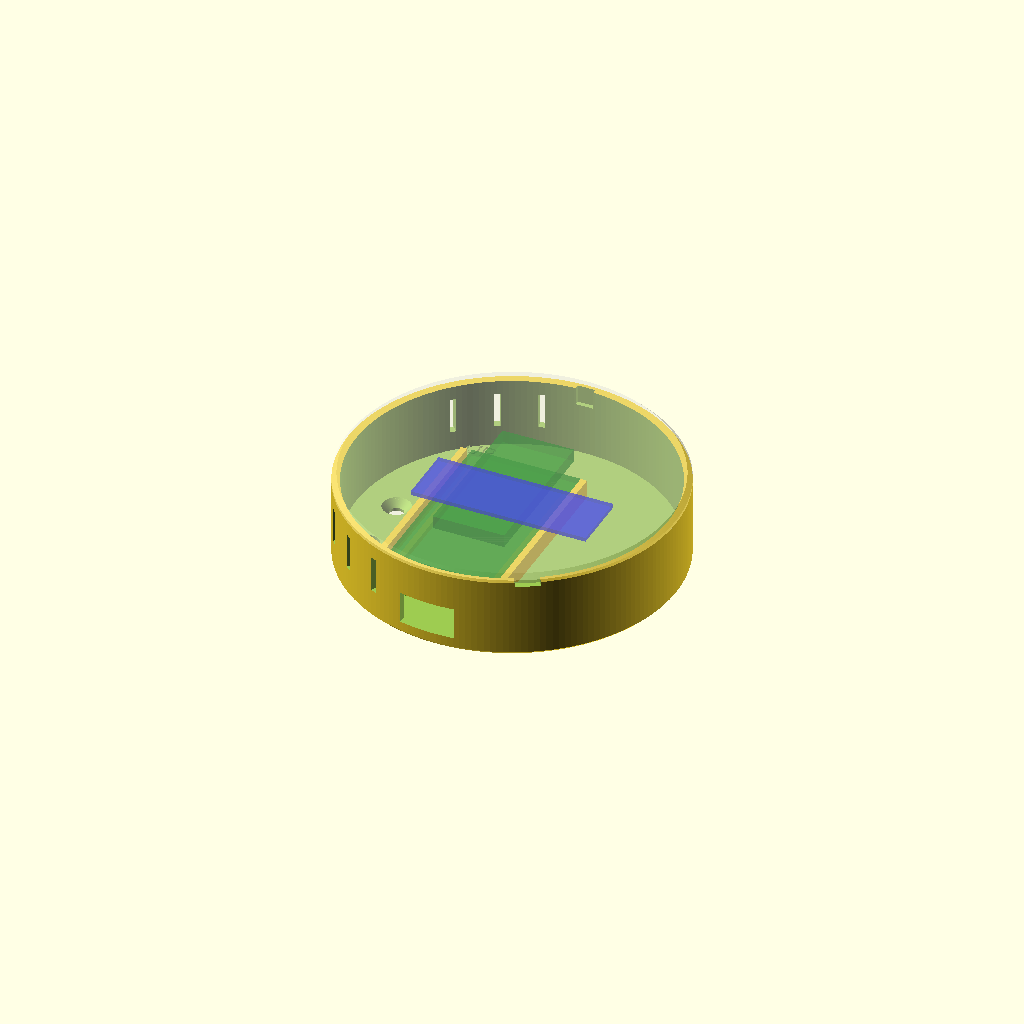
Cell 1: the model at its default parameters.
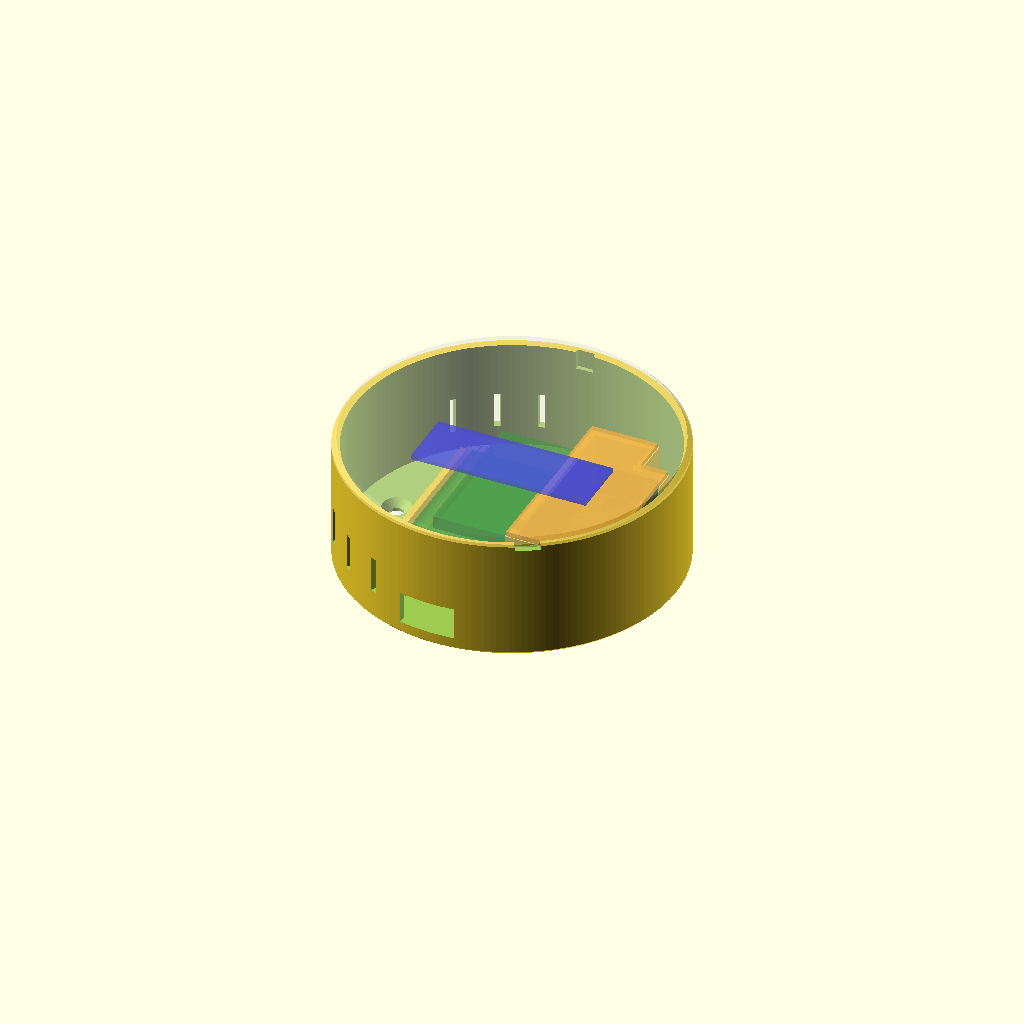
Cell 2: the same model with mains = true.
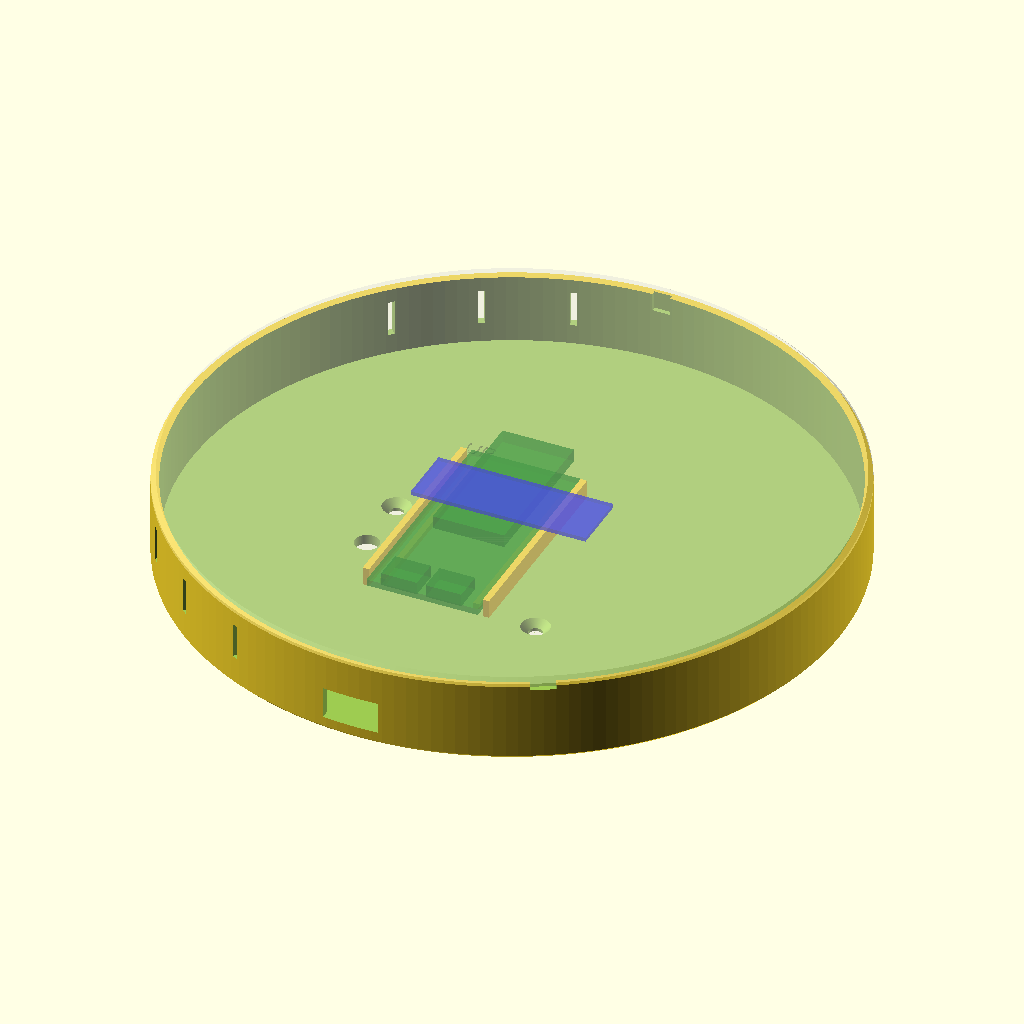
Cell 3: D = 165.1 (everything else at default).
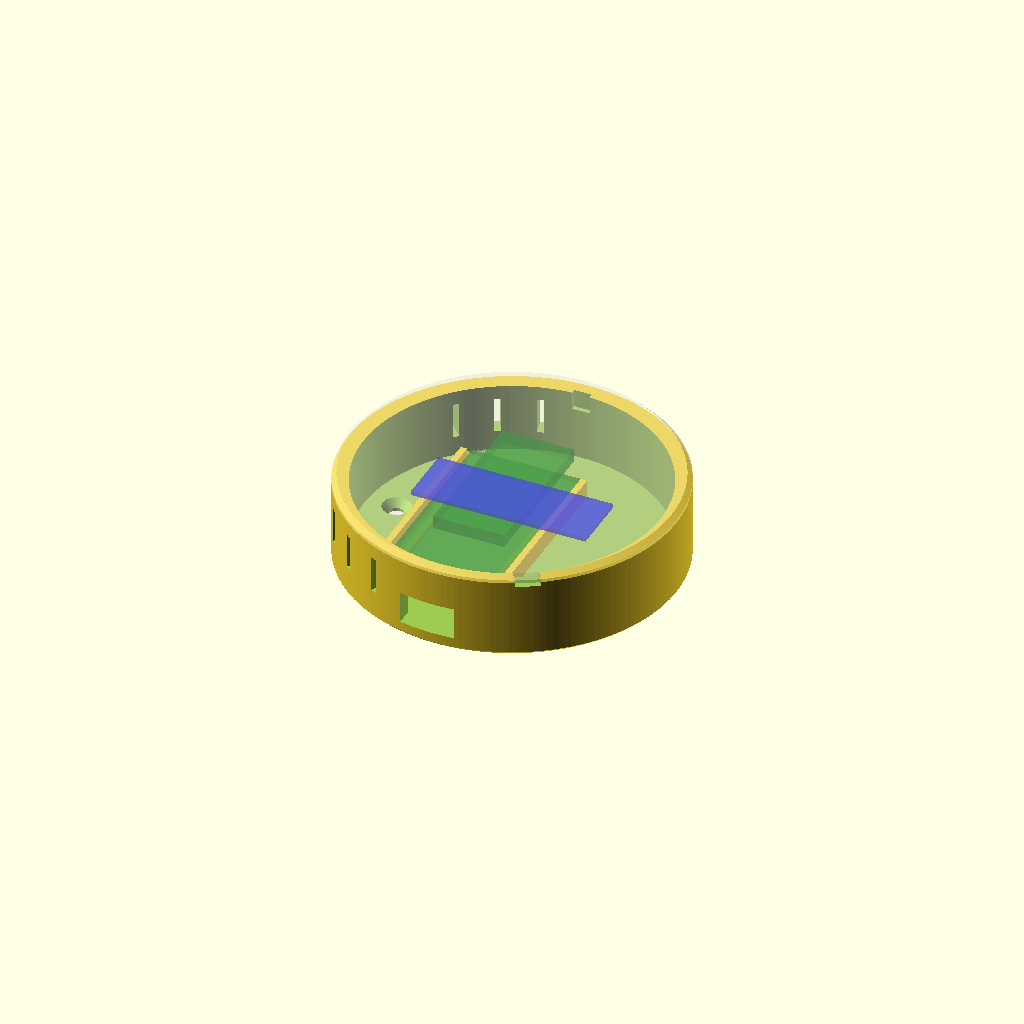
Cell 4 — wall set to 4, the other parameters unchanged.
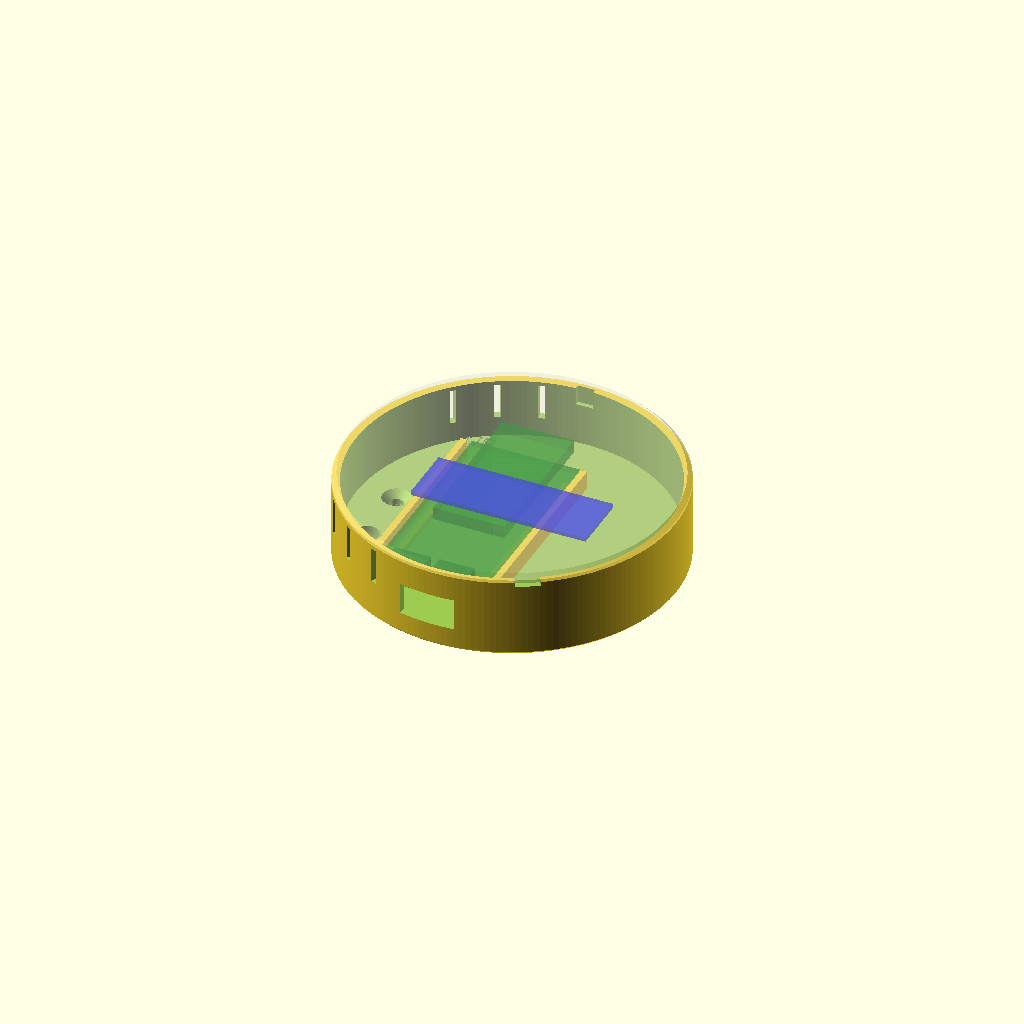
Cell 5: back_t = 5 (everything else at default).
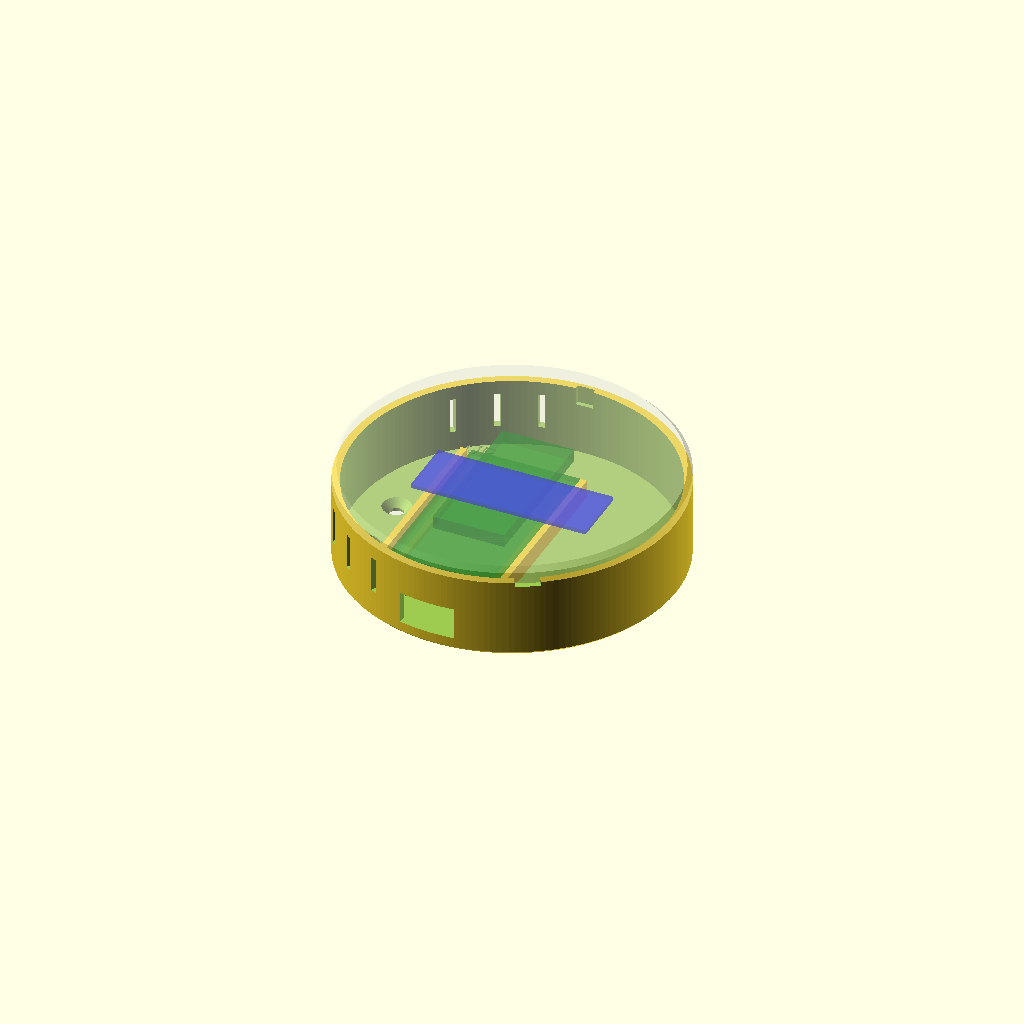
Cell 6 — front_t set to 4, the other parameters unchanged.
One fixed orthographic camera (rotation 55°, 0°, 25°; colour scheme Cornfield) for every cell.
OpenSCAD source file Hardware/enclosure/watchmagic_puck_3.25in_devkit.scad:
// WatchMagic room sensor puck: round, 3.25" (82.6 mm) across, wall mounted.
//
// Built around the ESP32-S3 dev board (WROOM module, two USB-C):
// PCB 28 x 57 mm, plus the module antenna sticking out 5.7 mm at the far end.
//
// One shell, two sensors, so both pucks look the same:
//   variant = "radar": HLK-LD2450 (24 GHz people tracking) on the cover
//   variant = "uwb"  : Ai-Thinker BU03 (DW3000) on a small carrier on the cover
//
// mains = true: built-in 230 V -> 5 V supply (Hi-Link HLK-PM01, 34 x 20 x 15 mm)
// in its own closed compartment beside the ESP32. The mains cable comes through
// the back into that compartment only; 5 V leaves through a notch to the
// board's 5Vin. Print the base and lid in PETG or ASA, not PLA. The fuse stays
// in the wall box.
// mains = false: power over USB-C (hole in the bottom edge) or hardwired 5 V
// through the rear hole.
//
// Parts (no supports):
//   part = "base"  : back plate + wall, screws to the wall, holds the ESP32 (+ PM01)
//   part = "cover" : flat front (print face-down) with rails holding the sensor
//                    board behind a window thinned to 1 mm
//   part = "lid"   : closes the mains compartment (mains = true)
//   part = "both"  : assembled preview with ghost boards
//
// Sizes come from listings / the seller's drawing. Measure your boards and set
// the numbers below before printing. Boards are hot-glued in place.
//
// Render: openscad -D 'mains=true' -D 'part="base"' -o base_mains.stl watchmagic_puck.scad

variant = "radar";   // "radar" | "uwb"
part    = "both";    // "base" | "cover" | "lid" | "both"
mains   = false;

/* [Shell] */
D          = 82.55;  // 3.25"
wall       = 2.0;
back_t     = 2.5;
front_t    = 2.0;
window_t   = 1.0;    // front thickness over the sensor (thin = less RF loss)
base_h     = mains ? 30.0 : 20.0;   // total depth = base_h + front_t (32 / 22 mm)
lip_h      = 4.0;
lip_w      = 1.6;
fit_clr    = 0.15;   // cover lip clearance per side
edge_chamf = 1.2;
$fn        = 180;

/* [ESP32-S3 dev board] */
esp_w      = 28.0;   // PCB width
esp_l      = 57.0;   // PCB length (USB end to module end)
esp_t      = 1.6;
ant_l      = 5.74;   // module antenna beyond the PCB
ant_w      = 18.0;
esp_cx     = -8.0;   // PCB centre in the puck
esp_cy     = -2.9;
esp_ledge  = 1.5;    // no pin headers assumed (wires soldered to the pads).
                     // Headers pointing down? raise to ~9 and base_h by the same.
usb_dx     = 5.6;    // the two USB-C ports sit about +/- this from the PCB centre
usb_use    = 1;      // +1 right port, -1 left port gets the hole
usb_hole_w = 14.0;   // must pass your USB-C plug's overmold
usb_hole_h = 8.0;

/* [Sensor board on the cover] */
// radar: LD2450, antenna side to the window, long side horizontal.
// uwb  : carrier (perfboard) with the BU03 soldered on, ceramic antenna end up.
pcb_l   = variant == "radar" ? 44.0 : 30.0;
pcb_w   = variant == "radar" ? 15.0 : 20.0;
pcb_t   = variant == "radar" ? 1.0  : 1.6;
gap     = variant == "radar" ? 6.0  : 3.0;   // window -> board. 6 mm ~ half wavelength at 24 GHz
rail_w  = 2.6;
grip    = 1.2;

/* [Built-in mains supply] */
pm_l     = 34.0;     // HLK-PM01, stands with its long side vertical
pm_w     = 20.0;
pm_h     = 15.0;
pm_clr   = 0.3;
cw       = 1.6;      // compartment wall
cx0      = 7.0;      // compartment outer box
cx1      = cx0 + pm_w + 2*pm_clr + 2*cw;
cy0      = -(pm_l + 2*pm_clr)/2 - cw;
cy1      =  (pm_l + 2*pm_clr)/2 + cw;
bay_x1   = 24.0;     // wiring bay above the module (mains cable enters here)
bay_y1   = 28.0;
cwall_top = back_t + pm_h + 0.8;
lid_t    = 1.2;
mains_hole   = [15.5, 23.0];
mains_hole_d = 7.0;

/* [Wall screws, hardwired 5 V] */
screw_d    = 3.5;
screw_head = 7.0;
screws     = [[-30, 2], [19, -28]];
rear5v     = [-30, -14];   // hardwired 5 V in (mains = false)
rear5v_d   = 6.0;

R  = D / 2;
Ri = R - wall;
pcb_y0 = esp_cy - esp_l/2;            // USB end
z_port = back_t + esp_ledge + esp_t + 1.6;

module chamfered_disc(r, h, c_bottom = 0) {
    hull() {
        translate([0, 0, c_bottom]) cylinder(r = r, h = h - c_bottom);
        cylinder(r = r - c_bottom, h = h);
    }
}

// ---------- mains compartment ----------
module comp_outline(grow = 0) {
    offset(delta = grow) union() {
        translate([cx0, cy0]) square([cx1 - cx0, cy1 - cy0]);
        translate([cx0, cy1 - 0.01]) square([bay_x1 - cx0, bay_y1 - cy1]);
    }
}

module mains_compartment() {
    translate([0, 0, back_t - 0.01]) difference() {
        linear_extrude(cwall_top - back_t) comp_outline();
        translate([0, 0, -1]) linear_extrude(cwall_top) comp_outline(-cw);
        // 5 V out: notch in the wall facing the ESP32, low end
        translate([cx0 - 1, cy0 + cw + 2, cwall_top - back_t - 3.5]) cube([cw + 2, 4, 4.5]);
    }
}

module mains_lid() {
    linear_extrude(lid_t) comp_outline(-0.2);   // rests on the walls; glue the edge
}

// ---------- base ----------
module base() {
    difference() {
        union() {
            difference() {
                chamfered_disc(R, base_h, c_bottom = 0.8);
                translate([0, 0, back_t]) cylinder(r = Ri, h = base_h);
            }
            // ESP32 cradle: low side walls + ledges under the long edges; hot glue holds it
            for (s = [-1, 1]) translate([esp_cx + s * (esp_w/2 + 0.3) - (s > 0 ? 0 : 1.6), pcb_y0 + 2, back_t - 0.01])
                cube([1.6, esp_l - 4, esp_ledge + esp_t + 1.5]);
            for (s = [-1, 1]) translate([esp_cx + s * (esp_w/2 - 1.5) - (s > 0 ? 1.5 : 0), pcb_y0 + 4, back_t - 0.01])
                cube([1.5, esp_l - 8, esp_ledge]);
            if (mains) mains_compartment();
        }
        // USB-C into the chosen port
        translate([esp_cx + usb_use * usb_dx - usb_hole_w/2, -R - 1, z_port - usb_hole_h/2])
            cube([usb_hole_w, R + 1 + pcb_y0 + 0.01 + 2, usb_hole_h]);
        // wall screws (countersunk)
        for (p = screws) translate([p[0], p[1], 0]) {
            translate([0, 0, -1]) cylinder(d = screw_d, h = back_t + 2);
            translate([0, 0, back_t - (screw_head - screw_d)/2 + 0.01])
                cylinder(d1 = screw_d, d2 = screw_head, h = (screw_head - screw_d)/2);
        }
        // rear entry
        if (mains) translate([mains_hole[0], mains_hole[1], -1]) cylinder(d = mains_hole_d, h = back_t + 2);
        else translate([rear5v[0], rear5v[1], -1]) cylinder(d = rear5v_d, h = back_t + 2);
        // vents (left half only; the mains side stays closed)
        for (a = [105, 120, 135, 215, 230, 245]) rotate([0, 0, a])
            translate([Ri - 1, -0.8, back_t + 5]) cube([wall + 2, 1.6, 9]);
        // key slot (top): the cover fits one way up
        translate([-2.2, Ri - 0.5, base_h - lip_h - 0.5]) cube([4.4, 1.6, lip_h + 1]);
        // pry notch (bottom right)
        rotate([0, 0, -60]) translate([Ri - 1, -3, base_h - 1.0]) cube([wall + 2, 6, 2]);
        // "UP" mark
        translate([-22, 30, back_t - 0.6]) linear_extrude(1) text("UP", size = 4, halign = "center", valign = "center");
    }
}

// ---------- cover (own coordinates: front face on z = 0) ----------
module cover() {
    lip_ro = Ri - fit_clr;
    board_z = window_t + gap;
    rail_top = board_z + pcb_t + 1.6;
    difference() {
        union() {
            chamfered_disc(R, front_t, c_bottom = edge_chamf);
            translate([0, 0, front_t - 0.01]) difference() {
                cylinder(r = lip_ro, h = lip_h);
                translate([0, 0, -1]) cylinder(r = lip_ro - lip_w, h = lip_h + 2);
            }
            // key tab (top)
            translate([-2.0, lip_ro - 0.3, front_t]) cube([4.0, 1.3, lip_h - 0.6]);
            // sensor rails; the board slides in from the left
            for (s = [-1, 1]) {
                y_edge = s * pcb_w / 2;
                translate([-pcb_l/2 - 1, s > 0 ? y_edge - grip : y_edge - rail_w + grip, front_t - 0.01])
                    difference() {
                        cube([pcb_l + 1, rail_w, rail_top - front_t]);
                        translate([-1, s > 0 ? -0.01 : rail_w - grip - 0.3, board_z - front_t - 0.15])
                            cube([pcb_l + 3, grip + 0.31, pcb_t + 0.3]);
                    }
            }
            translate([pcb_l/2, -pcb_w/2 - rail_w + grip, front_t - 0.01])
                cube([1.6, pcb_w + 2*rail_w - 2*grip, rail_top - front_t]);
        }
        // thin window (inside only; the front stays flat)
        translate([-(pcb_l - 4)/2, -(pcb_w - 2*grip - 1)/2, window_t]) cube([pcb_l - 4, pcb_w - 2*grip - 1, front_t]);
    }
}

// ---------- ghost boards for the preview ----------
module ghosts() {
    color("green", 0.5) translate([esp_cx - esp_w/2, pcb_y0, back_t + esp_ledge]) {
        cube([esp_w, esp_l, esp_t]);
        translate([(esp_w - ant_w)/2, 25, esp_t]) cube([ant_w, esp_l - 25 + ant_l, 3.2]);   // WROOM module
        for (s = [-1, 1]) translate([esp_w/2 + s*usb_dx - 4.5, -0.5, esp_t]) cube([9, 7.5, 3.2]); // USB-C
    }
    if (mains) color("black", 0.5) translate([cx0 + cw + pm_clr, cy0 + cw + pm_clr, back_t]) cube([pm_w, pm_l, pm_h]);
    color("blue", 0.5) translate([-pcb_l/2, -pcb_w/2, base_h + front_t - window_t - gap - pcb_t]) cube([pcb_l, pcb_w, pcb_t]);
}

if (part == "base") base();
else if (part == "cover") cover();
else if (part == "lid") mains_lid();
else {
    base();
    ghosts();
    if (mains) color("orange", 0.7) translate([0, 0, cwall_top]) mains_lid();
    color("lightgray", 0.35) translate([0, 0, base_h + front_t]) mirror([0, 0, 1]) cover();
}

// ---------- fit checks (printed in the console) ----------
function rr(x, y) = sqrt(x*x + y*y);
echo(str("CHECK inside wall r = ", Ri));
echo(str("CHECK ESP32 PCB far corners r = ", rr(esp_cx - esp_w/2, pcb_y0), " / ", rr(esp_cx - esp_w/2, pcb_y0 + esp_l)));
echo(str("CHECK antenna corner r = ", rr(esp_cx - ant_w/2, pcb_y0 + esp_l + ant_l)));
echo(str("CHECK compartment corner r = ", rr(cx1, cy0), ", bay corner r = ", rr(bay_x1, bay_y1)));
echo(str("CHECK ESP32 cradle right x = ", esp_cx + esp_w/2 + 1.9, ", compartment left x = ", cx0));
Parameter table extracted from the source (name, type, default, range or options):
variant: string, default "radar"
part: string, default "both"
mains: bool, default false
D: number, default 82.55
wall: number, default 2
back_t: number, default 2.5
front_t: number, default 2
window_t: number, default 1
lip_h: number, default 4
lip_w: number, default 1.6
fit_clr: number, default 0.15
edge_chamf: number, default 1.2
esp_w: number, default 28
esp_l: number, default 57
esp_t: number, default 1.6
ant_l: number, default 5.74
ant_w: number, default 18
esp_cx: number, default -8
esp_cy: number, default -2.9
esp_ledge: number, default 1.5
usb_dx: number, default 5.6
usb_use: number, default 1
usb_hole_w: number, default 14
usb_hole_h: number, default 8
rail_w: number, default 2.6
grip: number, default 1.2
pm_l: number, default 34
pm_w: number, default 20
pm_h: number, default 15
pm_clr: number, default 0.3
cw: number, default 1.6
cx0: number, default 7
bay_x1: number, default 24
bay_y1: number, default 28
lid_t: number, default 1.2
mains_hole: vector, default [15.5, 23]
mains_hole_d: number, default 7
screw_d: number, default 3.5
screw_head: number, default 7
rear5v: vector, default [-30, -14]
rear5v_d: number, default 6
